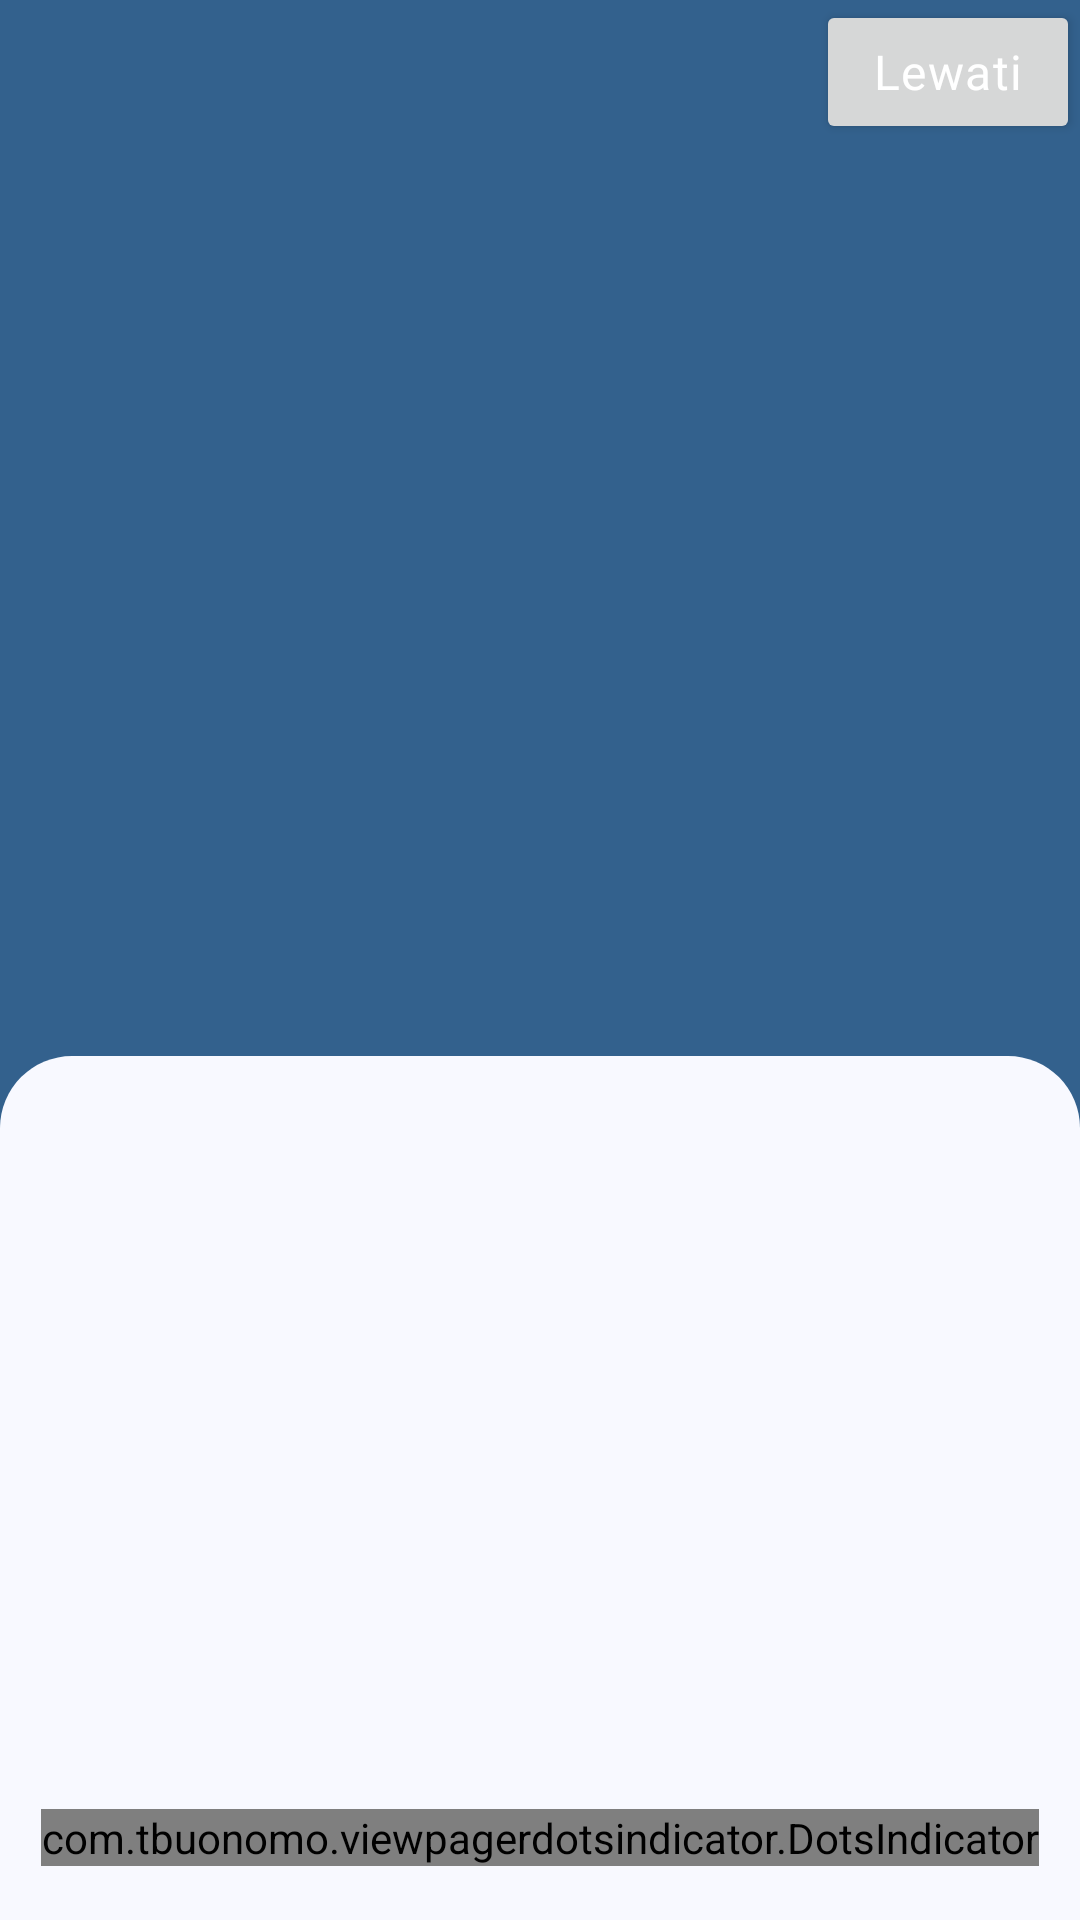

Layout XML and referenced resources for this Android screen:
<!-- AndroidManifest.xml: application theme AppTheme -->
<!-- res/layout/activity_onboarding.xml -->
<?xml version="1.0" encoding="utf-8"?>
<androidx.constraintlayout.widget.ConstraintLayout xmlns:android="http://schemas.android.com/apk/res/android"
    xmlns:app="http://schemas.android.com/apk/res-auto"
    xmlns:tools="http://schemas.android.com/tools"
    android:id="@+id/main"
    android:layout_width="match_parent"
    android:layout_height="match_parent"
    android:background="@color/md_theme_primary"
    tools:context=".onboarding.OnboardingActivity">

    <Button
        android:id="@+id/skip"
        android:layout_width="wrap_content"
        android:layout_height="wrap_content"
        android:fontFamily="@font/montserrat_semibold"
        android:text="@string/lewati"
        android:textColor="@color/md_theme_onPrimary"
        android:textAppearance="?attr/textAppearanceLargePopupMenu"
        app:layout_constraintEnd_toEndOf="parent"
        app:layout_constraintTop_toTopOf="parent" />

    <View
        android:id="@+id/view"
        android:layout_width="match_parent"
        android:layout_height="0dp"
        android:background="@drawable/background_bottom_sheet"
        app:layout_constraintBottom_toBottomOf="parent"
        app:layout_constraintEnd_toEndOf="parent"
        app:layout_constraintHeight_percent="0.45"
        app:layout_constraintStart_toStartOf="parent" />

    <androidx.viewpager2.widget.ViewPager2
        android:id="@+id/viewPager"
        android:layout_width="match_parent"
        android:layout_height="0dp"
        android:layout_marginTop="20dp"
        app:layout_constraintEnd_toEndOf="parent"
        app:layout_constraintStart_toStartOf="parent"
        app:layout_constraintTop_toBottomOf="@+id/skip"
        app:layout_constraintBottom_toTopOf="@id/bottom_sheet"/>

    <androidx.constraintlayout.widget.ConstraintLayout
        android:id="@+id/bottom_sheet"
        android:layout_width="match_parent"
        android:layout_height="wrap_content"
        app:layout_constraintBottom_toBottomOf="parent"
        app:layout_constraintStart_toStartOf="parent"
        app:layout_constraintEnd_toEndOf="parent">

        <Button
            android:id="@+id/back"
            style="?attr/materialIconButtonStyle"
            android:layout_width="wrap_content"
            android:layout_height="wrap_content"
            app:icon="@drawable/baseline_arrow_back_24"
            app:iconSize="70dp" />

        <com.tbuonomo.viewpagerdotsindicator.DotsIndicator
            android:id="@+id/dots_indicator"
            android:layout_width="wrap_content"
            android:layout_height="wrap_content"
            app:dotsColor="@color/md_theme_onSurface"
            app:dotsSize="12dp"
            app:layout_constraintBottom_toBottomOf="parent"
            app:layout_constraintEnd_toStartOf="@+id/next"
            app:layout_constraintStart_toEndOf="@+id/back"
            app:layout_constraintTop_toTopOf="parent"
            app:selectedDotColor="@color/md_theme_primary" />

        <Button
            android:id="@+id/next"
            style="?attr/materialIconButtonStyle"
            android:layout_width="wrap_content"
            android:layout_height="wrap_content"
            app:icon="@drawable/baseline_arrow_forward_24"
            app:iconSize="70dp"
            app:layout_constraintEnd_toEndOf="parent" />

        <Button
            android:id="@+id/get_startedbtn"
            android:layout_width="250dp"
            android:layout_height="55dp"
            android:layout_marginEnd="16dp"
            android:fontFamily="@font/montserrat_semibold"
            android:text="@string/mulai_sekarang"
            android:textAppearance="?attr/textAppearanceTitleMedium"
            android:visibility="invisible"
            app:layout_constraintBottom_toBottomOf="parent"
            app:layout_constraintEnd_toEndOf="parent"
            app:layout_constraintTop_toTopOf="parent" />

    </androidx.constraintlayout.widget.ConstraintLayout>

</androidx.constraintlayout.widget.ConstraintLayout>
<!-- resources referenced by this layout -->
<resources>
  <color name="md_theme_onPrimary">#FFFFFF</color>
  <color name="md_theme_onSurface">#191C20</color>
  <color name="md_theme_primary">#33618D</color>
  <!-- drawable background_bottom_sheet (drawable) -->
  <?xml version="1.0" encoding="utf-8"?>
  <selector xmlns:android="http://schemas.android.com/apk/res/android">
      <item>
          <shape android:shape="rectangle">
              <solid android:color="@color/md_theme_background" />
              <corners android:topLeftRadius="24dp"
                  android:topRightRadius="24dp" />
          </shape>
      </item>
  </selector>
  <!-- drawable baseline_arrow_back_24 (drawable) -->
  <vector xmlns:android="http://schemas.android.com/apk/res/android" android:autoMirrored="true" android:height="24dp" android:tint="#0697F2" android:viewportHeight="24" android:viewportWidth="24" android:width="24dp">
        
      <path android:fillColor="@android:color/white" android:pathData="M20,11H7.83l5.59,-5.59L12,4l-8,8 8,8 1.41,-1.41L7.83,13H20v-2z"/>
      
  </vector>
  <!-- drawable baseline_arrow_forward_24 (drawable) -->
  <vector xmlns:android="http://schemas.android.com/apk/res/android" android:autoMirrored="true" android:height="24dp" android:tint="#0697F2" android:viewportHeight="24" android:viewportWidth="24" android:width="24dp">
        
      <path android:fillColor="@android:color/white" android:pathData="M12,4l-1.41,1.41L16.17,11H4v2h12.17l-5.58,5.59L12,20l8,-8z"/>
      
  </vector>
  <string name="lewati">Lewati</string>
  <string name="mulai_sekarang">Mulai Sekarang</string>
  <color name="md_theme_background">#F8F9FF</color>
  <color name="md_theme_primaryContainer">#D0E4FF</color>
  <color name="md_theme_onPrimaryContainer">#001D35</color>
  <color name="md_theme_secondary">#526070</color>
  <color name="md_theme_onSecondary">#FFFFFF</color>
  <color name="md_theme_secondaryContainer">#D6E4F7</color>
  <color name="md_theme_onSecondaryContainer">#0F1D2A</color>
  <color name="md_theme_tertiary">#6A5779</color>
  <color name="md_theme_onTertiary">#FFFFFF</color>
  <color name="md_theme_tertiaryContainer">#F1DBFF</color>
  <color name="md_theme_onTertiaryContainer">#241532</color>
  <color name="md_theme_error">#BA1A1A</color>
  <color name="md_theme_onError">#FFFFFF</color>
  <color name="md_theme_errorContainer">#FFDAD6</color>
  <color name="md_theme_onErrorContainer">#410002</color>
  <color name="md_theme_onBackground">#191C20</color>
  <color name="md_theme_surface">#F8F9FF</color>
  <color name="md_theme_surfaceVariant">#DFE3EB</color>
  <color name="md_theme_onSurfaceVariant">#42474E</color>
  <color name="md_theme_outline">#73777F</color>
  <color name="md_theme_outlineVariant">#C2C7CF</color>
  <color name="md_theme_inverseSurface">#2D3135</color>
  <color name="md_theme_inverseOnSurface">#EFF0F7</color>
  <color name="md_theme_inversePrimary">#9ECAFC</color>
  <color name="md_theme_primaryFixed">#D0E4FF</color>
  <color name="md_theme_onPrimaryFixed">#001D35</color>
  <color name="md_theme_primaryFixedDim">#9ECAFC</color>
  <color name="md_theme_onPrimaryFixedVariant">#154974</color>
  <color name="md_theme_secondaryFixed">#D6E4F7</color>
  <color name="md_theme_onSecondaryFixed">#0F1D2A</color>
  <color name="md_theme_secondaryFixedDim">#BAC8DB</color>
  <color name="md_theme_onSecondaryFixedVariant">#3B4857</color>
  <color name="md_theme_tertiaryFixed">#F1DBFF</color>
  <color name="md_theme_onTertiaryFixed">#241532</color>
  <color name="md_theme_tertiaryFixedDim">#D5BEE5</color>
  <color name="md_theme_onTertiaryFixedVariant">#514060</color>
  <color name="md_theme_surfaceDim">#D8DAE0</color>
  <color name="md_theme_surfaceBright">#F8F9FF</color>
  <color name="md_theme_surfaceContainerLowest">#FFFFFF</color>
  <color name="md_theme_surfaceContainerLow">#F2F3F9</color>
  <color name="md_theme_surfaceContainer">#ECEEF4</color>
  <color name="md_theme_surfaceContainerHigh">#E6E8EE</color>
  <color name="md_theme_surfaceContainerHighest">#E0E2E8</color>
</resources>
